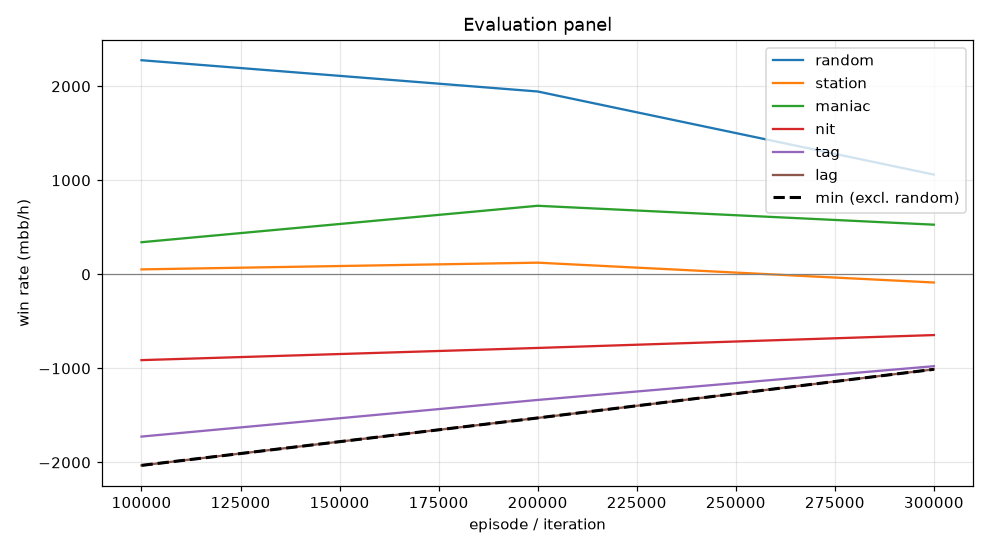

The data file committed next to this chart (first rows):
episode, min, mean, random_mean, random_se, station_mean, station_se, maniac_mean, maniac_se, nit_mean, nit_se, tag_mean, tag_se, lag_mean, lag_se, act_call, act_raise, act_fold, act_check
99999, -2032, -855.2, 2277, 105.9, 52.5, 37.23, 341.5, 167.1, -912.5, 132.6, -1726, 155, -2032, 166.4, 0.21, 0.645, 0.004161, 0.1408
199999, -1528, -558.7, 1944, 107.6, 124.0, 51.48, 729.0, 190.6, -783.0, 121.6, -1336, 143.4, -1528, 151.5, 0.2884, 0.5749, 0.01477, 0.1219
299999, -1010, -438.5, 1060, 92.76, -87.0, 85.48, 528.0, 276.9, -646.0, 101.2, -977.0, 135.3, -1010, 156.6, 0.2661, 0.4933, 0.1088, 0.1319
